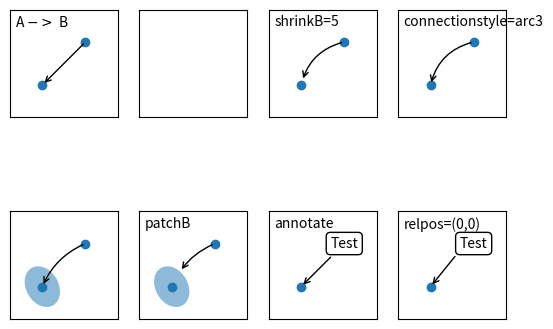

Reproduce this figure in Python.
"""
=================
Simple Annotate01
=================

"""

import matplotlib.pyplot as plt
import matplotlib.patches as mpatches


fig, axs = plt.subplots(2, 4)
x1, y1 = 0.3, 0.3
x2, y2 = 0.7, 0.7

ax = axs.flat[0]
ax.plot([x1, x2], [y1, y2], "o")
ax.annotate("",
            xy=(x1, y1), xycoords='data',
            xytext=(x2, y2), textcoords='data',
            arrowprops=dict(arrowstyle="->"))
ax.text(.05, .95, "A $->$ B", transform=ax.transAxes, ha="left", va="top")

ax = axs.flat[2]
ax.plot([x1, x2], [y1, y2], "o")
ax.annotate("",
            xy=(x1, y1), xycoords='data',
            xytext=(x2, y2), textcoords='data',
            arrowprops=dict(arrowstyle="->", connectionstyle="arc3,rad=0.3",
                            shrinkB=5)
            )
ax.text(.05, .95, "shrinkB=5", transform=ax.transAxes, ha="left", va="top")

ax = axs.flat[3]
ax.plot([x1, x2], [y1, y2], "o")
ax.annotate("",
            xy=(x1, y1), xycoords='data',
            xytext=(x2, y2), textcoords='data',
            arrowprops=dict(arrowstyle="->", connectionstyle="arc3,rad=0.3"))
ax.text(.05, .95, "connectionstyle=arc3",
        transform=ax.transAxes, ha="left", va="top")

ax = axs.flat[4]
ax.plot([x1, x2], [y1, y2], "o")
el = mpatches.Ellipse((x1, y1), 0.3, 0.4, angle=30, alpha=0.5)
ax.add_artist(el)
ax.annotate("",
            xy=(x1, y1), xycoords='data',
            xytext=(x2, y2), textcoords='data',
            arrowprops=dict(arrowstyle="->", connectionstyle="arc3,rad=0.2")
            )

ax = axs.flat[5]
ax.plot([x1, x2], [y1, y2], "o")
el = mpatches.Ellipse((x1, y1), 0.3, 0.4, angle=30, alpha=0.5)
ax.add_artist(el)
ax.annotate("",
            xy=(x1, y1), xycoords='data',
            xytext=(x2, y2), textcoords='data',
            arrowprops=dict(arrowstyle="->", connectionstyle="arc3,rad=0.2",
                            patchB=el)
            )
ax.text(.05, .95, "patchB", transform=ax.transAxes, ha="left", va="top")

ax = axs.flat[6]
ax.plot([x1], [y1], "o")
ax.annotate("Test",
            xy=(x1, y1), xycoords='data',
            xytext=(x2, y2), textcoords='data',
            ha="center", va="center",
            bbox=dict(boxstyle="round", fc="w"),
            arrowprops=dict(arrowstyle="->")
            )
ax.text(.05, .95, "annotate", transform=ax.transAxes, ha="left", va="top")

ax = axs.flat[7]
ax.plot([x1], [y1], "o")
ax.annotate("Test",
            xy=(x1, y1), xycoords='data',
            xytext=(x2, y2), textcoords='data',
            ha="center", va="center",
            bbox=dict(boxstyle="round", fc="w", ),
            arrowprops=dict(arrowstyle="->", relpos=(0., 0.))
            )
ax.text(.05, .95, "relpos=(0,0)", transform=ax.transAxes, ha="left", va="top")

for ax in axs.flat:
    ax.set(xlim=(0, 1), ylim=(0, 1), xticks=[], yticks=[], aspect=1)

plt.show()
